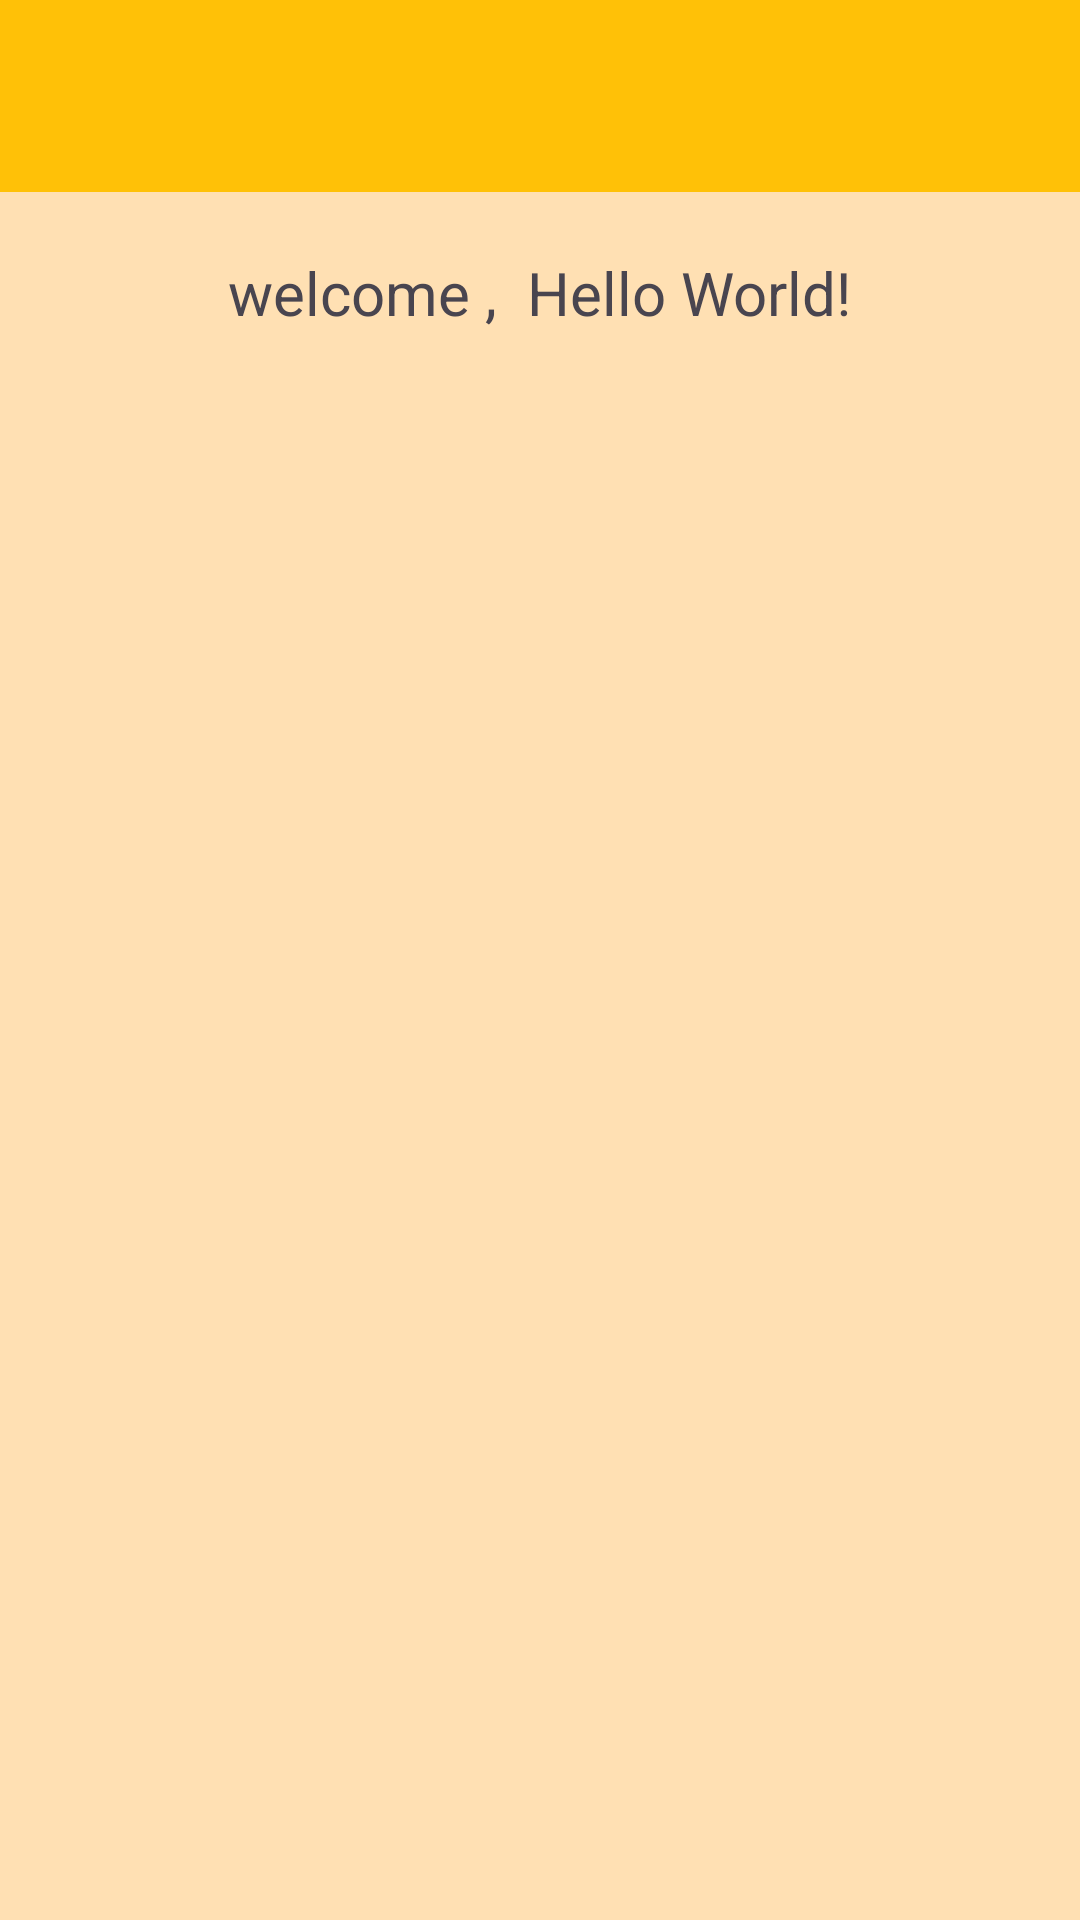

Here is an Android app screen rendered from its layout file. Give the layout XML and the strings, colors and styles it references.
<!-- AndroidManifest.xml: application theme Theme.NewRegiForm -->
<!-- res/layout/activity_main.xml -->
<?xml version="1.0" encoding="utf-8"?>
<androidx.constraintlayout.widget.ConstraintLayout xmlns:android="http://schemas.android.com/apk/res/android"
    xmlns:app="http://schemas.android.com/apk/res-auto"
    xmlns:tools="http://schemas.android.com/tools"
    android:layout_width="match_parent"
    android:layout_height="match_parent"
    android:background="#FFE0B3"

    tools:context=".MainActivity">

    <include
        android:id="@+id/toolBar1"
        layout="@layout/customized_toolbar" />


    <LinearLayout
        android:layout_width="match_parent"
        android:layout_height="wrap_content"
        android:layout_marginTop="20dp"
        android:gravity="center"
        android:orientation="horizontal"
        app:layout_constraintLeft_toLeftOf="parent"
        app:layout_constraintRight_toRightOf="parent"
        app:layout_constraintTop_toBottomOf="@id/toolBar1">

        <TextView
            android:id="@+id/welcomeText"
            android:layout_width="wrap_content"
            android:layout_height="wrap_content"
            android:text="welcome ,"
            android:textSize="20dp" />

        <TextView
            android:id="@+id/showDetailsMainTV"
            android:layout_width="wrap_content"
            android:layout_height="wrap_content"
            android:layout_marginStart="10dp"
            android:text="Hello World!"
            android:textSize="20sp" />
    </LinearLayout>


</androidx.constraintlayout.widget.ConstraintLayout>
<!-- res/layout/customized_toolbar.xml (included above) -->
<?xml version="1.0" encoding="utf-8"?>
<androidx.appcompat.widget.Toolbar xmlns:android="http://schemas.android.com/apk/res/android"
    xmlns:app="http://schemas.android.com/apk/res-auto"
    android:layout_width="match_parent"
    android:layout_height="wrap_content"
    android:background="#FFC107"
    android:elevation="30dp"
    android:layout_gravity="end"
    app:titleMarginStart="20dp"
    >


</androidx.appcompat.widget.Toolbar>
<!-- resources referenced by this layout -->
<resources>
  <style name="Theme.NewRegiForm" parent="Base.Theme.NewRegiForm" />
  <style name="Base.Theme.NewRegiForm" parent="Theme.Material3.DayNight.NoActionBar">
          
          
      </style>
</resources>
